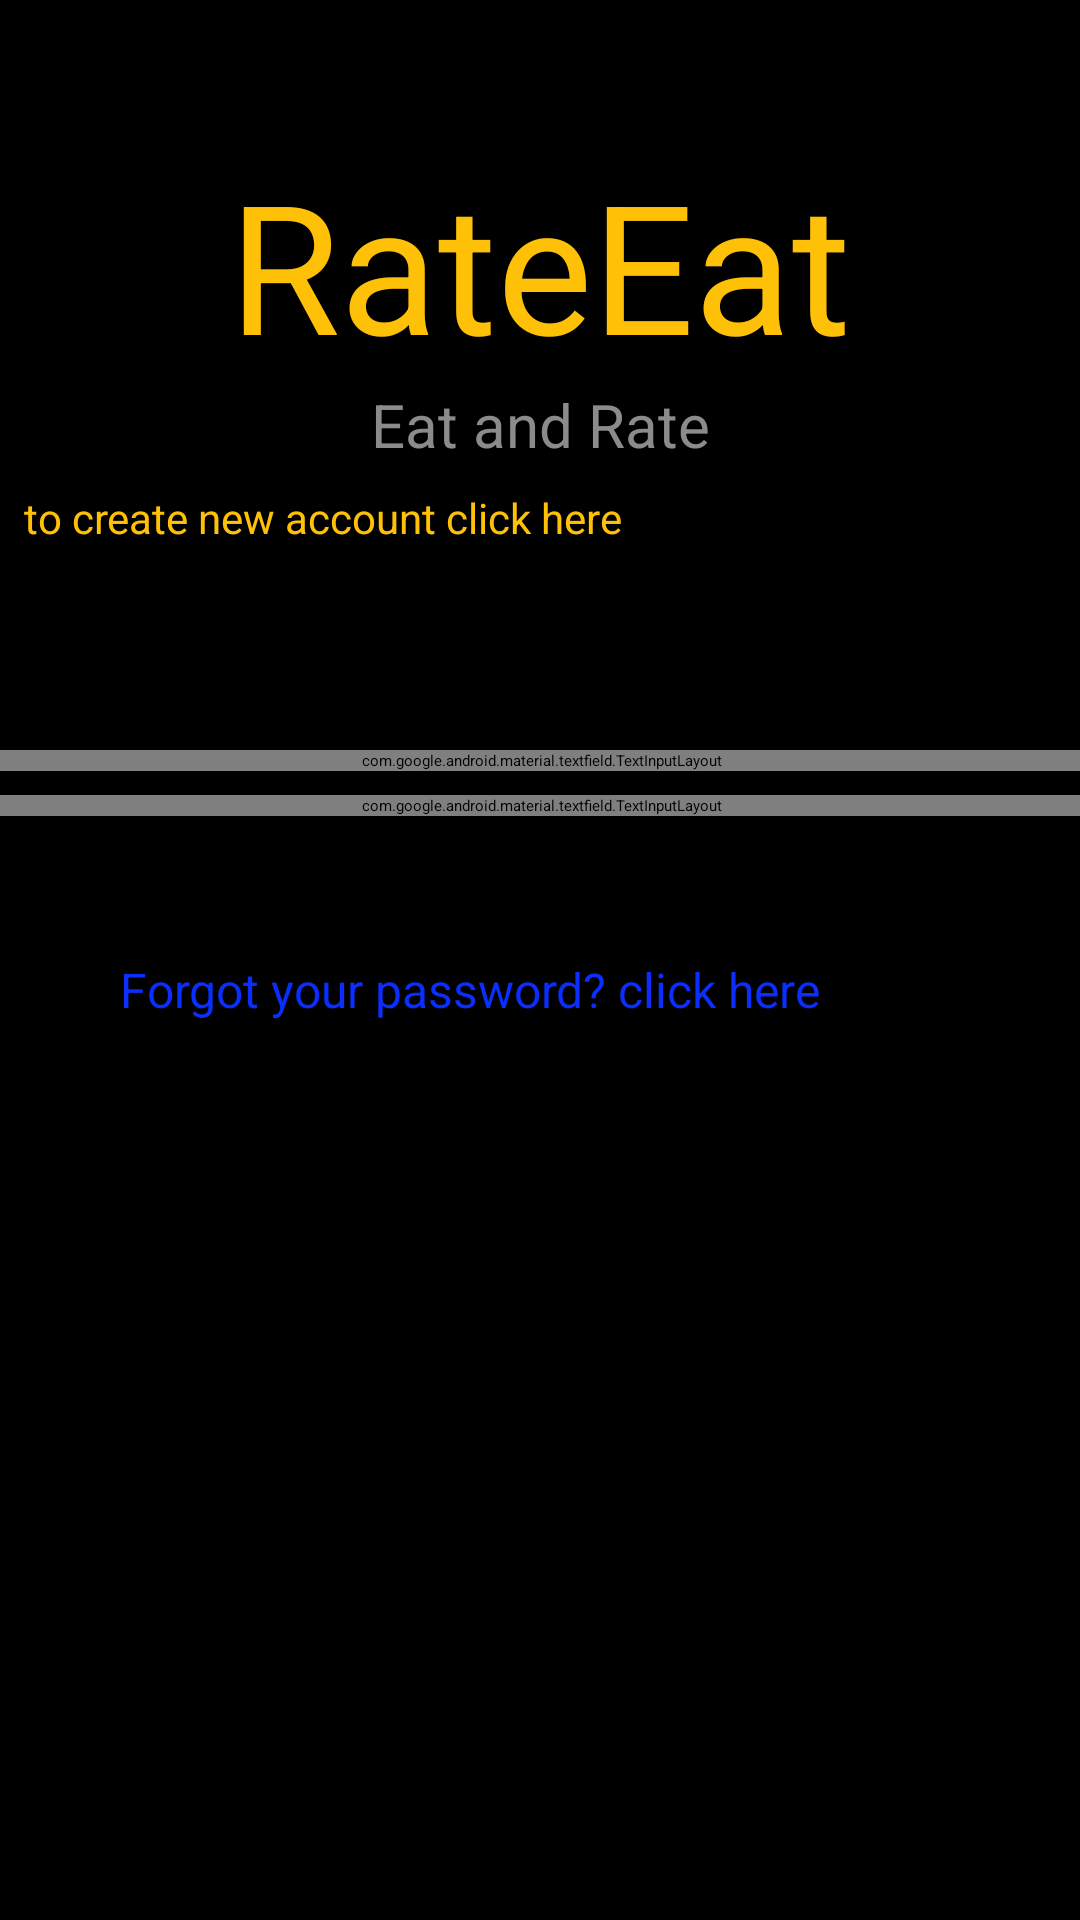

Here is an Android app screen rendered from its layout file. Give the layout XML and the strings, colors and styles it references.
<!-- AndroidManifest.xml: application theme Theme.RateEat -->
<!-- res/layout/fragment_login.xml -->
<?xml version="1.0" encoding="utf-8"?>
<ScrollView
    xmlns:android="http://schemas.android.com/apk/res/android"
    xmlns:tools="http://schemas.android.com/tools"
    xmlns:app="http://schemas.android.com/apk/res-auto"
    android:layout_width="match_parent"
    android:layout_height="match_parent"
    android:background="@color/black">

    <androidx.constraintlayout.widget.ConstraintLayout
        android:id="@+id/RegisteredUser_constrains"
        android:layout_width="match_parent"
        android:layout_height="match_parent"
        android:background="@color/black"
        tools:context=".login.LoginFragment">

        <TextView
            android:id="@+id/textView"
            android:layout_width="0dp"
            android:layout_height="wrap_content"
            android:layout_marginStart="24dp"
            android:layout_marginTop="48dp"
            android:layout_marginEnd="24dp"
            android:gravity="center"
            android:text="RateEat"
            android:textColor="@color/orange_1"
            android:textSize="60dp"
            app:layout_constraintEnd_toEndOf="parent"
            app:layout_constraintHorizontal_bias="0.496"
            app:layout_constraintStart_toStartOf="parent"
            app:layout_constraintTop_toTopOf="parent" />

        <TextView
            android:id="@+id/textView3"
            android:layout_width="0dp"
            android:layout_height="wrap_content"
            android:layout_marginStart="24dp"
            android:layout_marginEnd="24dp"
            android:gravity="center"
            android:text="Eat and Rate"
            android:textColor="@color/grey_1"
            android:textSize="20sp"
            app:layout_constraintEnd_toEndOf="parent"
            app:layout_constraintHorizontal_bias="0.496"
            app:layout_constraintStart_toStartOf="parent"
            app:layout_constraintTop_toBottomOf="@+id/textView" />

        <androidx.appcompat.widget.LinearLayoutCompat
            android:id="@+id/linearLayoutCompat"
            android:layout_width="415dp"
            android:layout_height="wrap_content"
            android:layout_gravity="center"
            android:layout_marginTop="64dp"
            android:orientation="vertical"
            app:layout_constraintEnd_toEndOf="parent"
            app:layout_constraintStart_toStartOf="parent"
            app:layout_constraintTop_toBottomOf="@+id/login_signup_btn">


            <com.google.android.material.textfield.TextInputLayout
                android:layout_width="match_parent"
                android:layout_height="wrap_content"
                android:layout_gravity="center"
                android:layout_margin="4dp">

                <com.google.android.material.textfield.TextInputEditText
                    android:id="@+id/registered_user_email_et"
                    android:layout_width="match_parent"
                    android:layout_height="wrap_content"
                    android:layout_gravity="center"
                    android:layout_marginLeft="36dp"
                    android:layout_marginRight="36dp"
                    android:hint="Email address:"
                    android:inputType="text"
                    android:maxLines="1" />
            </com.google.android.material.textfield.TextInputLayout>

            <com.google.android.material.textfield.TextInputLayout
                android:layout_width="match_parent"
                android:layout_height="wrap_content"
                android:layout_gravity="center"
                android:layout_margin="4dp">

                <com.google.android.material.textfield.TextInputEditText
                    android:id="@+id/login_password_et"
                    android:layout_width="match_parent"
                    android:layout_height="wrap_content"
                    android:layout_gravity="center"
                    android:layout_marginLeft="36dp"
                    android:layout_marginRight="36dp"
                    android:hint="Password"
                    android:inputType="text"
                    android:maxLines="1" />
            </com.google.android.material.textfield.TextInputLayout>
        </androidx.appcompat.widget.LinearLayoutCompat>

        <TextView
            android:id="@+id/login_forgot_tv"
            android:layout_width="wrap_content"
            android:layout_height="wrap_content"
            android:layout_marginStart="40dp"
            android:layout_marginTop="8dp"
            android:gravity="start"
            android:text="Forgot your password? click here"
            android:textColor="#092EFD"
            android:textSize="16sp"
            app:layout_constraintStart_toStartOf="parent"
            app:layout_constraintTop_toBottomOf="@+id/login_btn" />


        <Button
            android:id="@+id/login_btn"
            android:layout_width="wrap_content"
            android:layout_height="wrap_content"
            android:layout_marginTop="8dp"
            android:layout_marginEnd="16dp"
            android:backgroundTint="@color/orange_1"
            android:gravity="end"
            android:text="Login"
            android:textColor="@color/black"
            android:textSize="20sp"
            app:layout_constraintEnd_toEndOf="@+id/textView3"
            app:layout_constraintTop_toBottomOf="@+id/linearLayoutCompat" />

        <Button
            android:id="@+id/login_signup_btn"
            android:layout_width="0dp"
            android:layout_height="wrap_content"
            android:layout_marginStart="8dp"
            android:layout_marginTop="8dp"
            android:layout_marginEnd="8dp"
            android:backgroundTint="@color/black"
            android:text="to create new account click here"
            android:textColor="@color/orange_1"
            android:textSize="14sp"
            app:layout_constraintEnd_toEndOf="parent"
            app:layout_constraintStart_toStartOf="parent"
            app:layout_constraintTop_toBottomOf="@+id/textView3" />

        <ProgressBar
            android:id="@+id/login_prog"
            style="?android:attr/progressBarStyle"
            android:layout_width="100dp"
            android:layout_height="100dp"
            app:layout_constraintBottom_toBottomOf="parent"
            app:layout_constraintEnd_toEndOf="parent"
            app:layout_constraintStart_toStartOf="parent"
            app:layout_constraintTop_toTopOf="parent" />

    </androidx.constraintlayout.widget.ConstraintLayout>
</ScrollView>
<!-- resources referenced by this layout -->
<resources>
  <color name="black">#FF000000</color>
  <color name="grey_1">#8C8A8A</color>
  <color name="orange_1">#FFC107</color>
  <style name="Theme.RateEat" parent="Theme.MaterialComponents.DayNight.DarkActionBar">
          
          <item name="colorPrimary">@color/purple_200</item>
          <item name="colorPrimaryVariant">@color/purple_700</item>
          <item name="colorOnPrimary">@color/black</item>
          
          <item name="colorSecondary">@color/teal_200</item>
          <item name="colorSecondaryVariant">@color/teal_200</item>
          <item name="colorOnSecondary">@color/black</item>
          
          <item name="android:statusBarColor" tools:targetApi="l">?attr/colorPrimaryVariant</item>
          
      </style>
  <color name="purple_200">#FFBB86FC</color>
  <color name="purple_700">#FF3700B3</color>
  <color name="teal_200">#FF03DAC5</color>
</resources>
